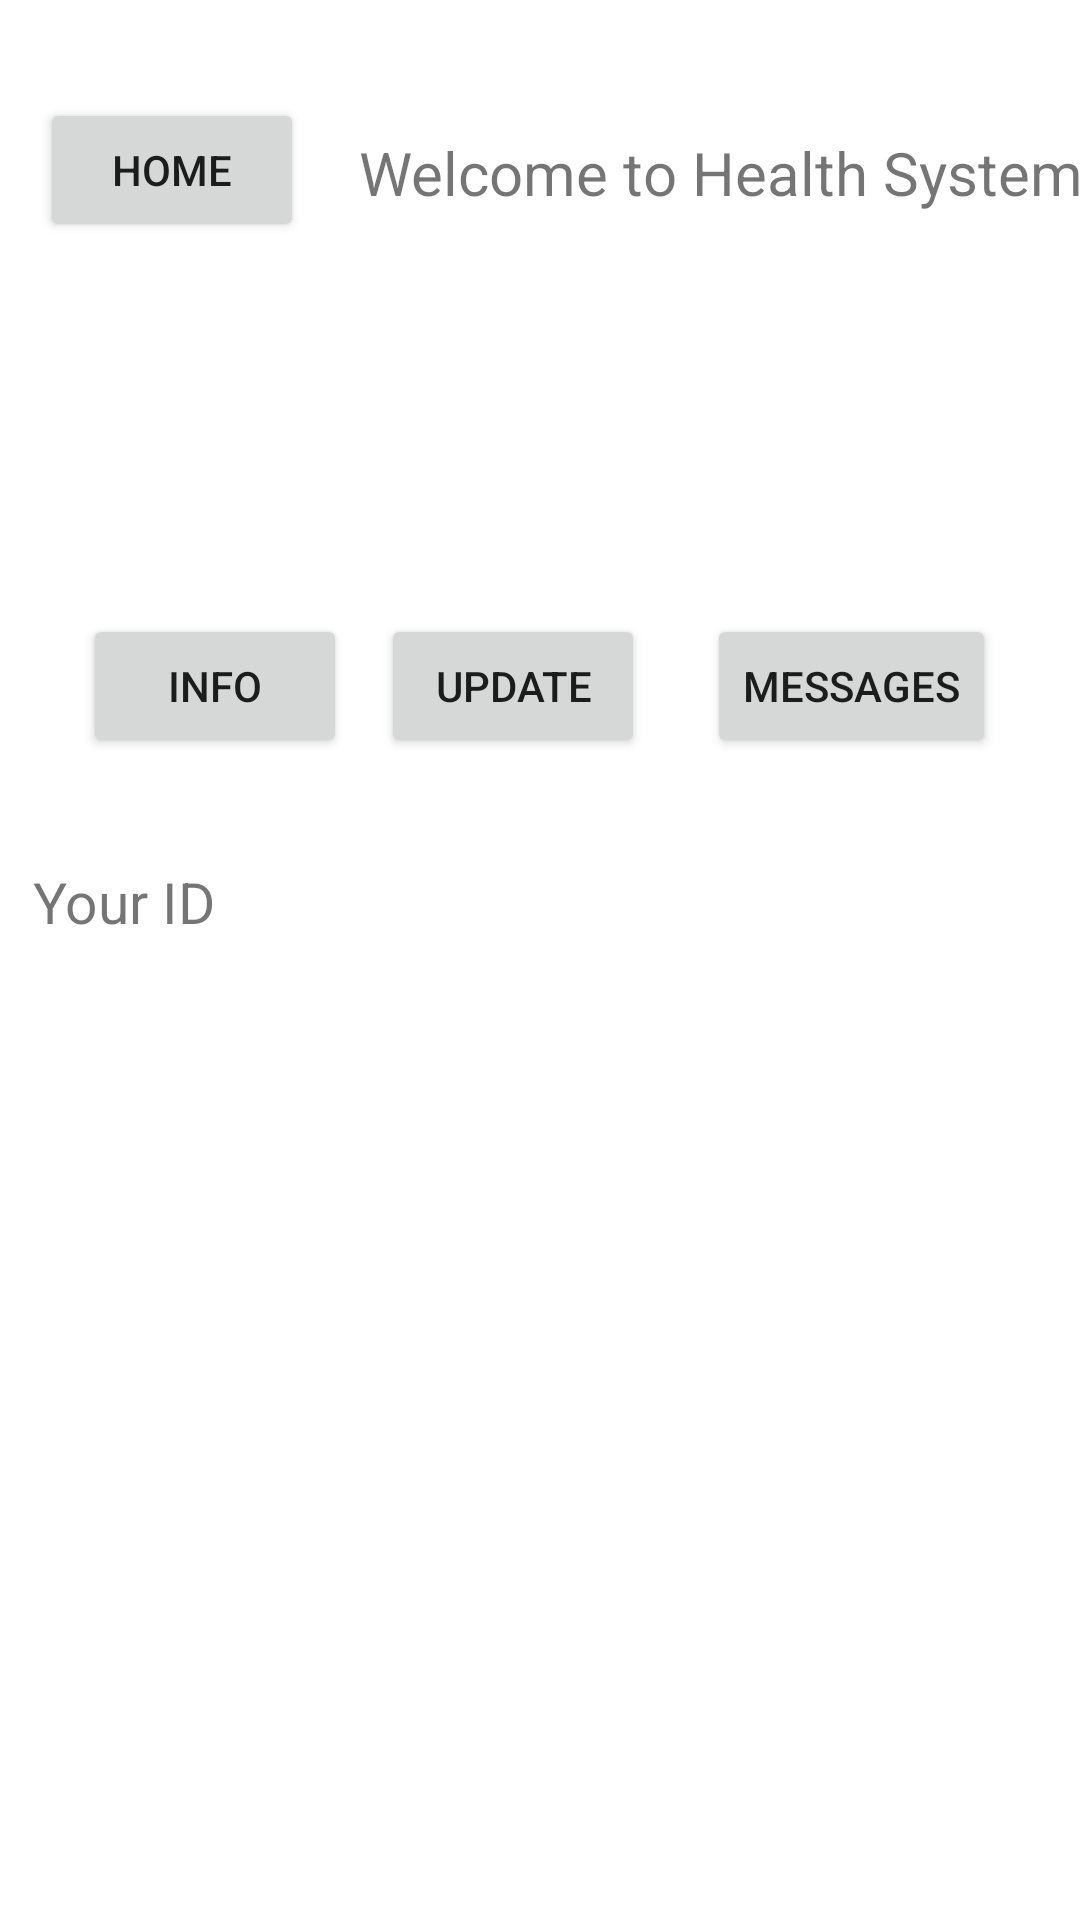

Write the Android layout XML for this screen, with the resource values it uses.
<!-- AndroidManifest.xml: application theme AppTheme -->
<!-- res/layout/activity_doctor.xml -->
<?xml version="1.0" encoding="utf-8"?>
<androidx.constraintlayout.widget.ConstraintLayout xmlns:android="http://schemas.android.com/apk/res/android"
    xmlns:app="http://schemas.android.com/apk/res-auto"
    xmlns:tools="http://schemas.android.com/tools"
    android:layout_width="match_parent"
    android:layout_height="match_parent"
    tools:context=".AdminActivity">

    <Button
        android:id="@+id/home"
        android:layout_width="wrap_content"
        android:layout_height="wrap_content"
        android:text="@string/home"
        app:layout_constraintBottom_toBottomOf="parent"
        app:layout_constraintEnd_toEndOf="parent"
        app:layout_constraintHorizontal_bias="0.049"
        app:layout_constraintStart_toStartOf="parent"
        app:layout_constraintTop_toTopOf="parent"
        app:layout_constraintVertical_bias="0.055" />

    <Button
        android:id="@+id/btnPCheck"
        android:layout_width="wrap_content"
        android:layout_height="wrap_content"
        android:text="Messages"
        app:layout_constraintBottom_toBottomOf="parent"
        app:layout_constraintEnd_toEndOf="parent"
        app:layout_constraintHorizontal_bias="0.428"
        app:layout_constraintStart_toEndOf="@+id/btnUpdate"
        app:layout_constraintTop_toTopOf="parent"
        app:layout_constraintVertical_bias="0.346" />

    <Button
        android:id="@+id/btnViewInfo"
        android:layout_width="wrap_content"
        android:layout_height="wrap_content"
        android:text="@string/View"
        app:layout_constraintBottom_toBottomOf="parent"
        app:layout_constraintEnd_toEndOf="parent"
        app:layout_constraintHorizontal_bias="0.102"
        app:layout_constraintStart_toStartOf="parent"
        app:layout_constraintTop_toTopOf="parent"
        app:layout_constraintVertical_bias="0.346" />

    <Button
        android:id="@+id/btnUpdate"
        android:layout_width="wrap_content"
        android:layout_height="wrap_content"
        android:text="@string/Update"
        app:layout_constraintBottom_toBottomOf="parent"
        app:layout_constraintEnd_toEndOf="parent"
        app:layout_constraintHorizontal_bias="0.467"
        app:layout_constraintStart_toStartOf="parent"
        app:layout_constraintTop_toTopOf="parent"
        app:layout_constraintVertical_bias="0.346" />

    <TextView
        android:id="@+id/textView"
        android:layout_width="wrap_content"
        android:layout_height="wrap_content"
        android:layout_marginStart="121dp"
        android:layout_marginLeft="121dp"
        android:layout_marginTop="44dp"
        android:layout_marginEnd="121dp"
        android:layout_marginRight="121dp"
        android:text="@string/TxtMain"
        android:textSize="20sp"
        app:layout_constraintEnd_toEndOf="parent"
        app:layout_constraintHorizontal_bias="0.013"
        app:layout_constraintStart_toStartOf="parent"
        app:layout_constraintTop_toTopOf="parent" />

    <TextView
        android:id="@+id/txtID"
        android:layout_width="240dp"
        android:layout_height="27dp"
        android:text="@string/DocID"
        android:textSize="19sp"
        app:layout_constraintBottom_toBottomOf="parent"
        app:layout_constraintEnd_toEndOf="parent"
        app:layout_constraintHorizontal_bias="0.093"
        app:layout_constraintStart_toStartOf="parent"
        app:layout_constraintTop_toBottomOf="@+id/btnUpdate"
        app:layout_constraintVertical_bias="0.097" />

    <ImageView
        android:id="@+id/imageView"
        android:layout_width="128dp"
        android:layout_height="126dp"
        app:layout_constraintBottom_toTopOf="@+id/btnUpdate"
        app:layout_constraintEnd_toEndOf="parent"
        app:layout_constraintHorizontal_bias="0.505"
        app:layout_constraintStart_toStartOf="parent"
        app:layout_constraintTop_toTopOf="parent"
        app:layout_constraintVertical_bias="0.774"
        app:srcCompat="@drawable/masks_24px"
        android:contentDescription="@string/todo"
        tools:ignore="VectorDrawableCompat" />

    <TextView
        android:id="@+id/txtResult"
        android:layout_width="382dp"
        android:layout_height="296dp"
        android:layout_marginBottom="16dp"
        app:layout_constraintBottom_toBottomOf="parent"
        android:padding="20dp"
        app:layout_constraintEnd_toEndOf="parent"
        app:layout_constraintHorizontal_bias="0.551"
        app:layout_constraintStart_toStartOf="parent"
        app:layout_constraintTop_toBottomOf="@+id/btnUpdate"
        app:layout_constraintVertical_bias="1.0" />

</androidx.constraintlayout.widget.ConstraintLayout>
<!-- resources referenced by this layout -->
<resources>
  <!-- drawable masks_24px (drawable) -->
  <vector xmlns:android="http://schemas.android.com/apk/res/android"
      android:width="24dp"
      android:height="24dp"
      android:viewportWidth="24"
      android:viewportHeight="24">
    <path
        android:fillColor="#FFFFFF"
        android:pathData="M19.5,6c-1.31,0 -2.37,1.01 -2.48,2.3C15.14,7.8 14.18,6.5 12,6.5c-2.19,0 -3.14,1.3 -5.02,1.8C6.87,7.02 5.81,6 4.5,6C3.12,6 2,7.12 2,8.5V9c0,6 3.6,7.81 6.52,7.98C9.53,17.62 10.72,18 12,18s2.47,-0.38 3.48,-1.02C18.4,16.81 22,15 22,9V8.5C22,7.12 20.88,6 19.5,6zM3.5,9V8.5c0,-0.55 0.45,-1 1,-1s1,0.45 1,1v3c0,1.28 0.38,2.47 1.01,3.48C4.99,14.27 3.5,12.65 3.5,9zM20.5,9c0,3.65 -1.49,5.27 -3.01,5.98c0.64,-1.01 1.01,-2.2 1.01,-3.48v-3c0,-0.55 0.45,-1 1,-1s1,0.45 1,1V9zM10.69,10.48c-0.44,0.26 -0.96,0.56 -1.69,0.76V10.2c0.48,-0.17 0.84,-0.38 1.18,-0.58C10.72,9.3 11.23,9 12,9s1.27,0.3 1.8,0.62c0.34,0.2 0.71,0.42 1.2,0.59v1.04c-0.75,-0.21 -1.26,-0.51 -1.71,-0.78C12.83,10.2 12.49,10 12,10C11.51,10 11.16,10.2 10.69,10.48z"/>
  </vector>
  <string name="DocID">Your ID</string>
  <string name="TxtMain">Welcome to Health System</string>
  <string name="Update">Update</string>
  <string name="View">InFo</string>
  <string name="home">Home</string>
  
      // for Admin update
  <string name="todo">TODO</string>
  <style name="AppTheme" parent="Theme.MaterialComponents.Light.DarkActionBar">
  
          <item name="colorPrimary">@color/colorPrimary</item>
          <item name="colorPrimaryDark">@color/colorPrimaryDark</item>
          <item name="colorAccent">@color/colorAccent</item>
      </style>
  <color name="colorPrimary">#03A9F4</color>
  <color name="colorPrimaryDark">#2196F3</color>
  <color name="colorAccent">#03DAC5</color>
</resources>
